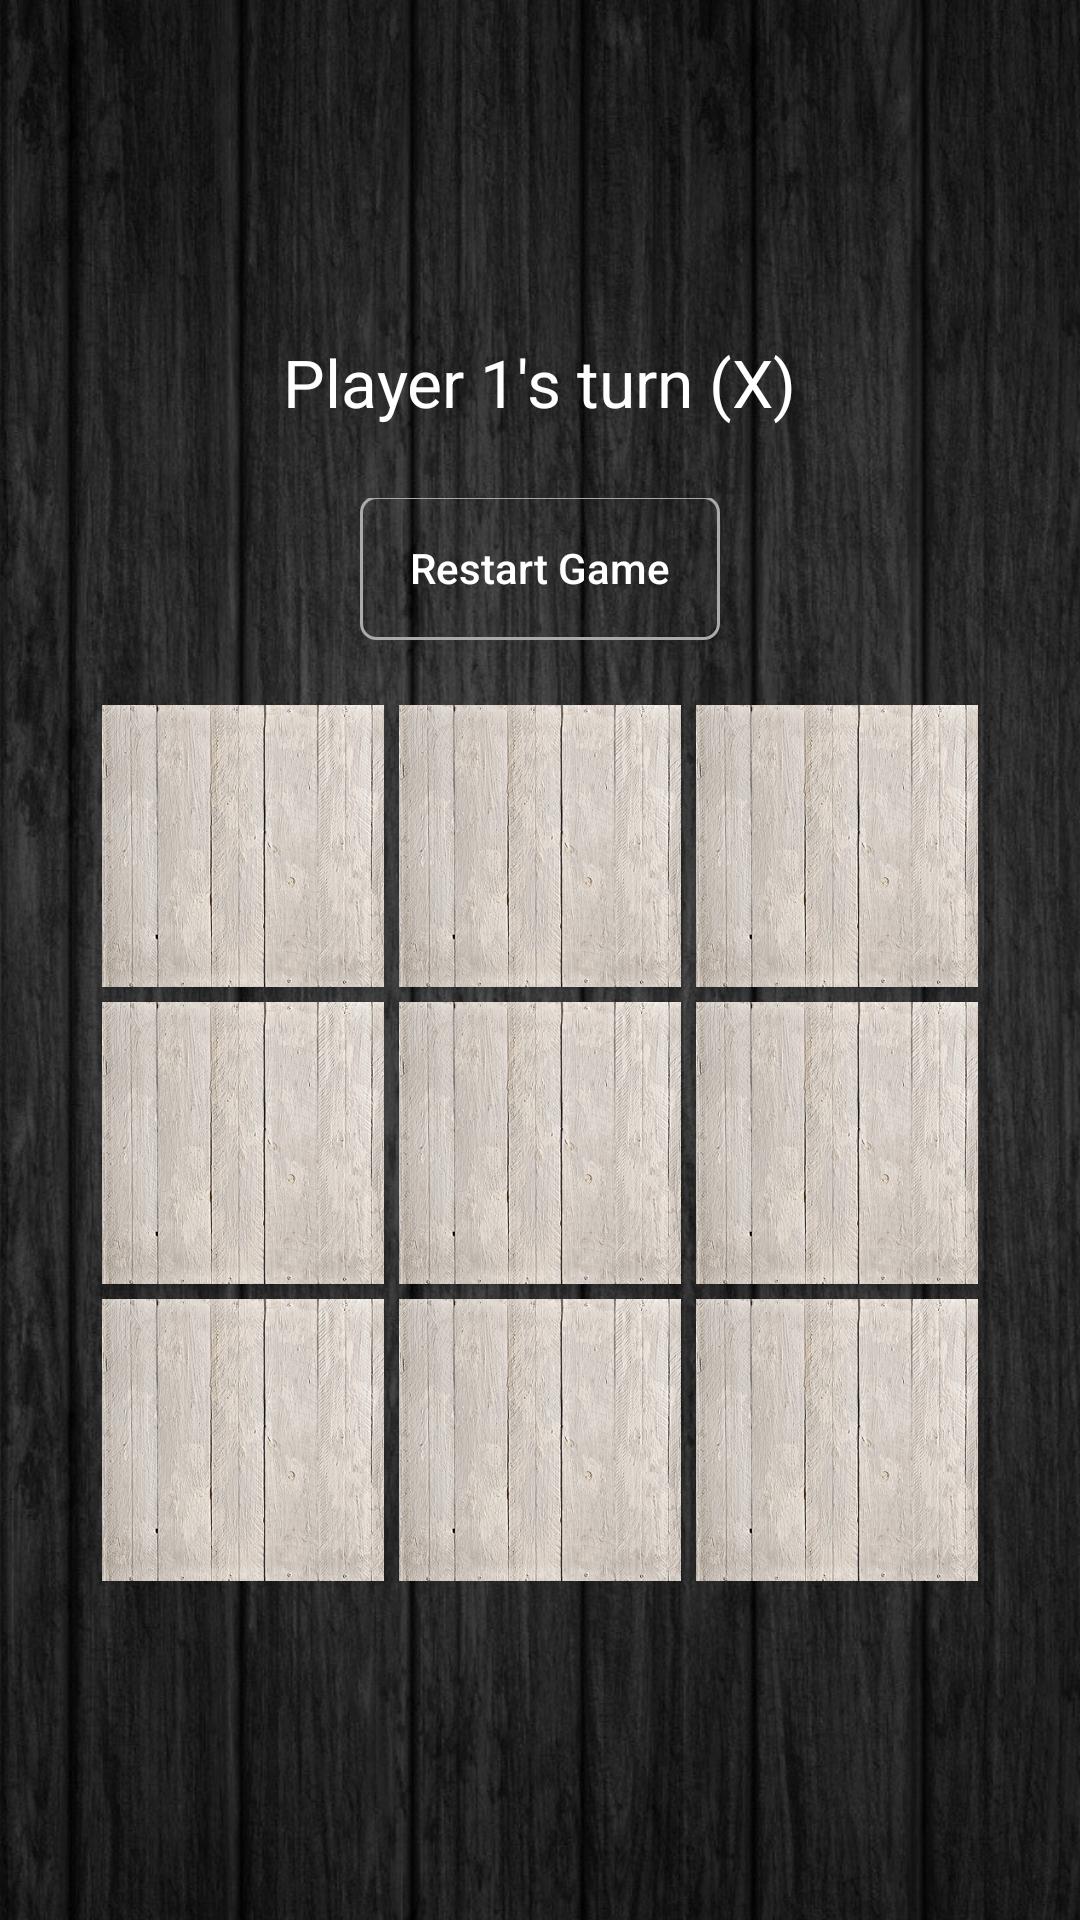

Android layout source for this screen:
<!-- AndroidManifest.xml: application theme AppTheme -->
<!-- res/layout/activity_play_game.xml -->
<?xml version="1.0" encoding="utf-8"?>
<FrameLayout xmlns:android="http://schemas.android.com/apk/res/android"
    xmlns:tools="http://schemas.android.com/tools"
    android:layout_width="match_parent"
    android:layout_height="fill_parent"
    tools:context="com.example.mytictactoe.MainActivity"
    android:fillViewport="true"
    >
    <ImageView
        android:layout_width="match_parent"
        android:layout_height="match_parent"
        android:layout_gravity="top"
        android:src="@drawable/back"
        android:scaleType="centerCrop"/>

    <ScrollView
        android:padding="30dp"
        android:layout_width="match_parent"
        android:layout_height="match_parent">

        <LinearLayout
            android:layout_gravity="center"
            android:layout_width="match_parent"
            android:layout_height="wrap_content"
            android:orientation="vertical">
            <TextView
                android:layout_gravity="center"
                android:id="@+id/player"
                android:layout_width="wrap_content"
                android:layout_height="0dp"
                android:layout_weight="0.3"
                android:text="@string/default_player_turn_text"
                android:textSize="22sp"
                android:textColor="@android:color/white"
                android:layout_marginBottom="24dp"

                />
            <LinearLayout
                android:layout_width="match_parent"
                android:layout_height="0dp"
                android:layout_weight="0.4"
                android:layout_gravity="center"
                android:gravity="center"
                >
                <Button
                    android:id="@+id/res"
                    android:layout_width="120dp"
                    android:layout_height="wrap_content"
                    android:text="@string/restart_game_button_text"
                    android:onClick="newGame"
                    android:background="@drawable/button_background"
                    android:textColor="@android:color/white"
                    android:layout_marginBottom="16dp"
                    android:padding="4dp"
                    android:layout_marginTop="5dp"
                    android:textAllCaps="false"
                    />
            </LinearLayout>

            <GridLayout
                android:id="@+id/grid"
                android:layout_width="wrap_content"
                android:layout_height="wrap_content"
                android:orientation="horizontal"
                android:columnCount="3"
                android:rowCount="3"
                android:layout_gravity="center"
                >

                <Button
                    android:id="@+id/a11"
                    android:layout_width="94dp"
                    android:layout_height="94dp"
                    android:layout_marginRight="5dp"
                    android:background="@drawable/bback"
                    android:onClick="playmove"
                    android:text=" "
                    android:textAlignment="center"
                    android:textColor="#000000"
                    android:textSize="70sp"


                    />
                <Button
                    android:id="@+id/a12"
                    android:layout_width="94dp"
                    android:layout_height="94dp"
                    android:text=" "
                    android:textAlignment="center"
                    android:textSize="70sp"
                    android:onClick="playmove"
                    android:background="@drawable/bback"
                    android:textColor="#000000"/>
                <Button
                    android:id="@+id/a13"
                    android:layout_width="94dp"
                    android:layout_height="94dp"
                    android:text=" "
                    android:textAlignment="center"
                    android:textSize="70sp"
                    android:onClick="playmove"
                    android:background="@drawable/bback"
                    android:layout_marginLeft="5dp"
                    android:textColor="#000000"/>

                <Button
                    android:id="@+id/a21"
                    android:layout_width="94dp"
                    android:layout_height="94dp"
                    android:text=" "
                    android:textAlignment="center"
                    android:textSize="70sp"
                    android:onClick="playmove"
                    android:background="@drawable/bback"
                    android:layout_marginRight="5dp"
                    android:layout_marginTop="5dp"
                    android:textColor="#000000"/>
                <Button
                    android:id="@+id/a22"
                    android:layout_width="94dp"
                    android:layout_height="94dp"
                    android:text=" "
                    android:textAlignment="center"
                    android:textSize="70sp"
                    android:onClick="playmove"
                    android:background="@drawable/bback"
                    android:layout_marginTop="5dp"
                    android:textColor="#000000"/>
                <Button
                    android:id="@+id/a23"
                    android:layout_width="94dp"
                    android:layout_height="94dp"
                    android:text=" "
                    android:textAlignment="center"
                    android:textSize="70sp"
                    android:onClick="playmove"
                    android:background="@drawable/bback"
                    android:layout_marginLeft="5dp"
                    android:layout_marginTop="5dp"
                    android:textColor="#000000"/>


                <Button
                    android:id="@+id/a31"
                    android:layout_width="94dp"
                    android:layout_height="94dp"
                    android:text=" "
                    android:textAlignment="center"
                    android:onClick="playmove"
                    android:textSize="70sp"
                    android:background="@drawable/bback"
                    android:layout_marginRight="5dp"
                    android:layout_marginTop="5dp"
                    android:textColor="#000000"
                    />


                <Button
                    android:id="@+id/a32"
                    android:layout_width="94dp"
                    android:layout_height="94dp"
                    android:text=" "
                    android:textSize="70sp"
                    android:textAlignment="center"
                    android:onClick="playmove"
                    android:background="@drawable/bback"
                    android:layout_marginTop="5dp"
                    android:textColor="#000000"/>
                <Button
                    android:id="@+id/a33"
                    android:layout_width="94dp"
                    android:layout_height="94dp"
                    android:text=" "
                    android:textAlignment="center"
                    android:textSize="70sp"
                    android:onClick="playmove"
                    android:background="@drawable/bback"
                    android:layout_marginLeft="5dp"
                    android:layout_marginTop="5dp"
                    android:textColor="#000000"/>

            </GridLayout>

        </LinearLayout>

    </ScrollView>

</FrameLayout>
<!-- resources referenced by this layout -->
<resources>
  <!-- drawable back: jpg bitmap (drawable-v24, 469729 bytes) -->
  <!-- drawable bback: png bitmap (drawable-v24, 181830 bytes) -->
  <!-- drawable button_background (drawable) -->
  <?xml version="1.0" encoding="utf-8"?>
  
  <shape xmlns:android="http://schemas.android.com/apk/res/android"
      android:shape="rectangle">
  
      <stroke
          android:color="@android:color/darker_gray"
          android:width="1dp"
          />
      <solid
          android:color="@android:color/transparent"
          />
      <corners
          android:radius="5dp"
          />
  </shape>
  <string name="default_player_turn_text">Player 1\'s turn (X)</string>
  <string name="restart_game_button_text">Restart Game</string>
  <style name="AppTheme" parent="Theme.AppCompat.Light.NoActionBar">
          
          <item name="colorPrimary">@color/colorPrimary</item>
          <item name="colorPrimaryDark">#330000</item>
          <item name="colorAccent">@color/colorAccent</item>
      </style>
  <color name="colorPrimary">#3F51B5</color>
  <color name="colorAccent">#5F0000</color>
</resources>
